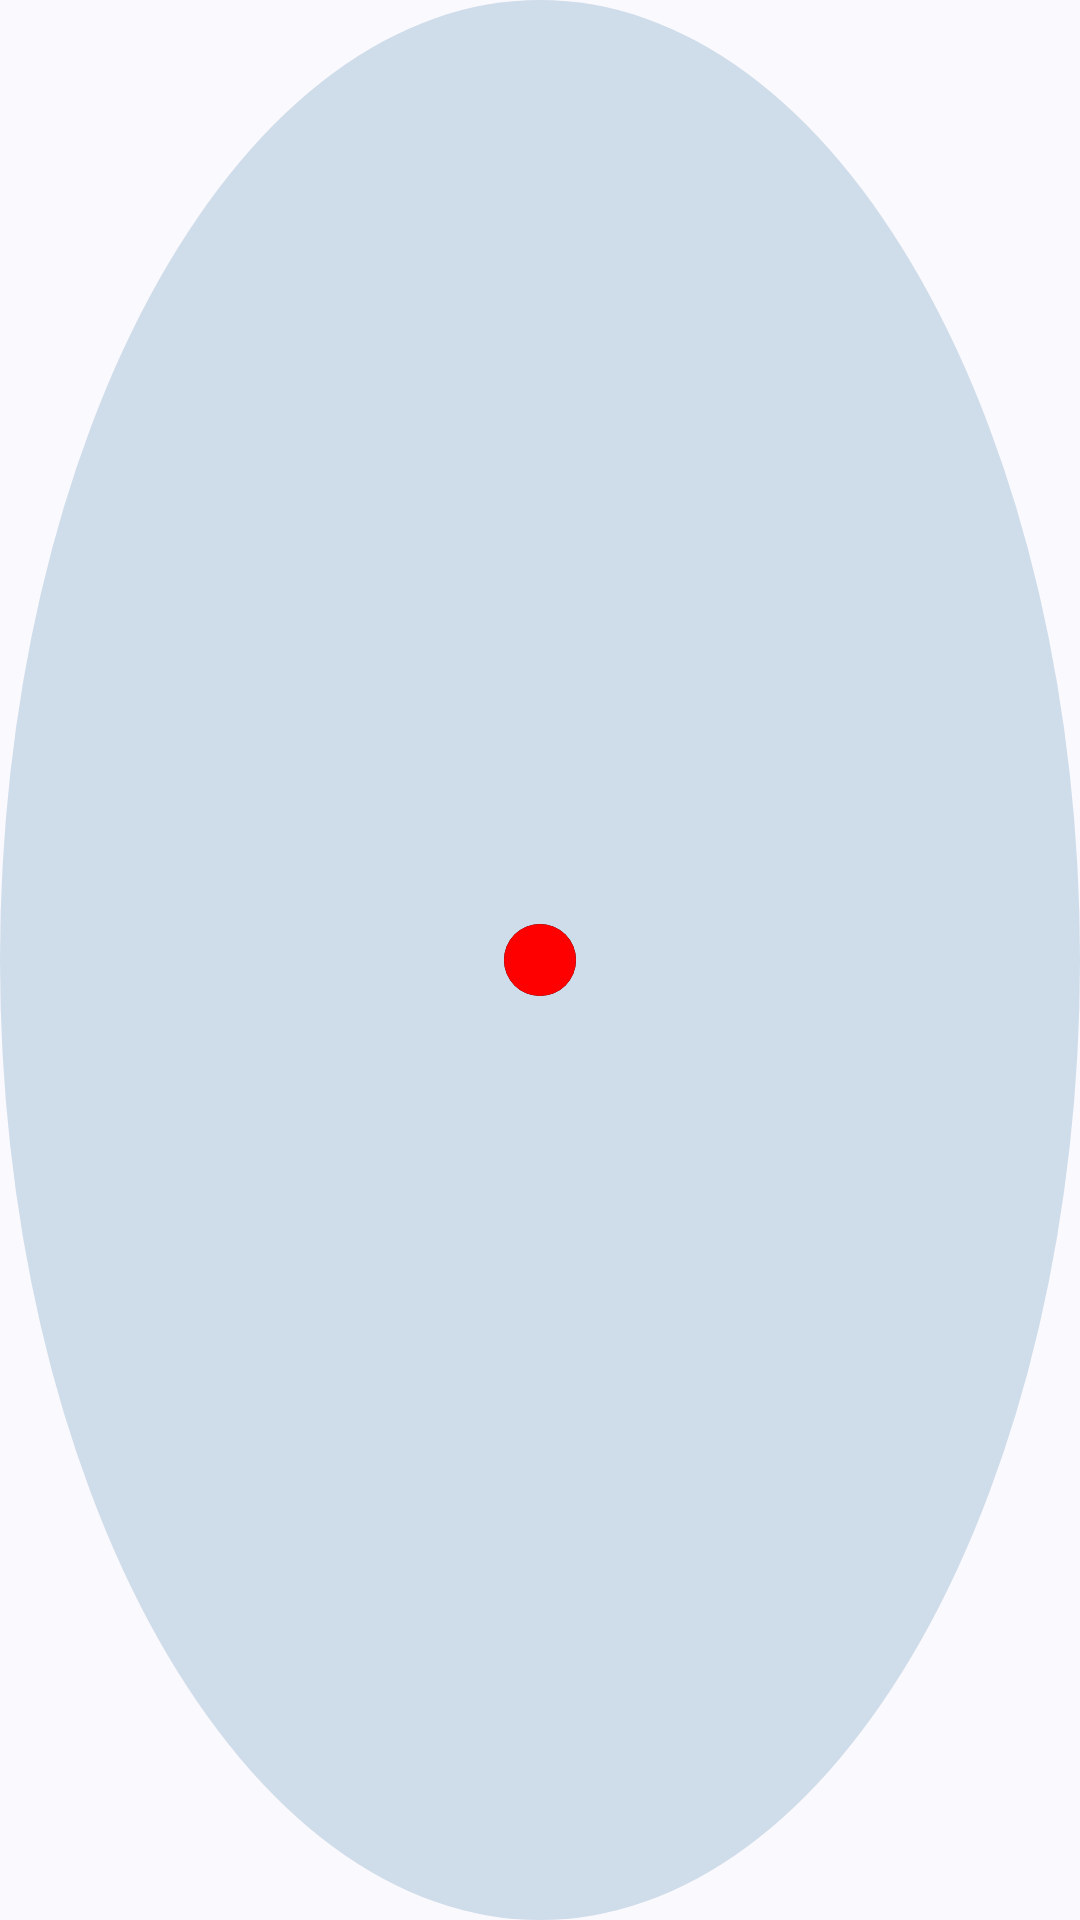

The Android layout XML behind this screen, and the referenced resources:
<!-- AndroidManifest.xml: application theme Theme.Material3.DynamicColors.DayNight -->
<!-- res/layout/view_color_item.xml -->
<?xml version="1.0" encoding="utf-8"?>
<FrameLayout xmlns:android="http://schemas.android.com/apk/res/android"
    android:layout_width="30dp"
    android:layout_height="30dp"
    android:layout_marginHorizontal="4dp"
    android:background="@drawable/bg_view_color_item"
    xmlns:app="http://schemas.android.com/apk/res-auto">
    <androidx.constraintlayout.utils.widget.ImageFilterView
        android:id="@+id/img_color"
        android:layout_width="24dp"
        android:layout_height="24dp"
        android:src="#ff0000"
        app:round="12dp"
        android:layout_gravity="center"
        android:background="@color/black"
        />
</FrameLayout>
<!-- resources referenced by this layout -->
<resources>
  <!-- drawable bg_view_color_item (drawable) -->
  <?xml version="1.0" encoding="utf-8"?>
  <shape xmlns:android="http://schemas.android.com/apk/res/android"
      android:shape="oval">
      <solid android:color="#CFDCEA" />
  </shape>
  <!-- not gathered from this repository: default colours our renderer supplied (Android Studio template values) -->
  <color name="black">#FF000000</color>
</resources>
